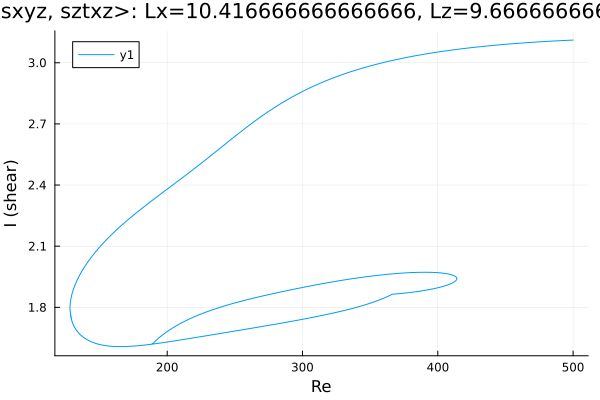

Source data for this figure (header and first rows):
Re, shear
500.0, 3.111
499.6, 3.111
498.2, 3.111
496.8, 3.11
495.4, 3.11
494, 3.109
492.6, 3.109
491.2, 3.109
489.7, 3.108
488.3, 3.108
486.9, 3.107
485.5, 3.107
484.1, 3.106
482.7, 3.106
481.3, 3.105
479.8, 3.104
478.4, 3.104
477, 3.103
475.6, 3.103
474.2, 3.102
472.8, 3.102
471.4, 3.101
469.9, 3.1
468.5, 3.1
467.1, 3.099
465.7, 3.098
464.3, 3.098
462.9, 3.097
461.5, 3.096
460, 3.096
458.6, 3.095
457.2, 3.094
455.8, 3.094
454.4, 3.093
453, 3.092
451.6, 3.091
450.1, 3.091
448.7, 3.09
447.3, 3.089
445.9, 3.088
444.5, 3.087
443.1, 3.086
441.7, 3.086
440.2, 3.085
438.8, 3.084
437.4, 3.083
436, 3.082
434.6, 3.081
433.2, 3.08
431.8, 3.079
430.3, 3.078
428.9, 3.077
427.5, 3.076
426.1, 3.075
424.7, 3.074
423.3, 3.073
421.9, 3.072
420.4, 3.071
419, 3.07
417.6, 3.068
... 1,031 more rows
